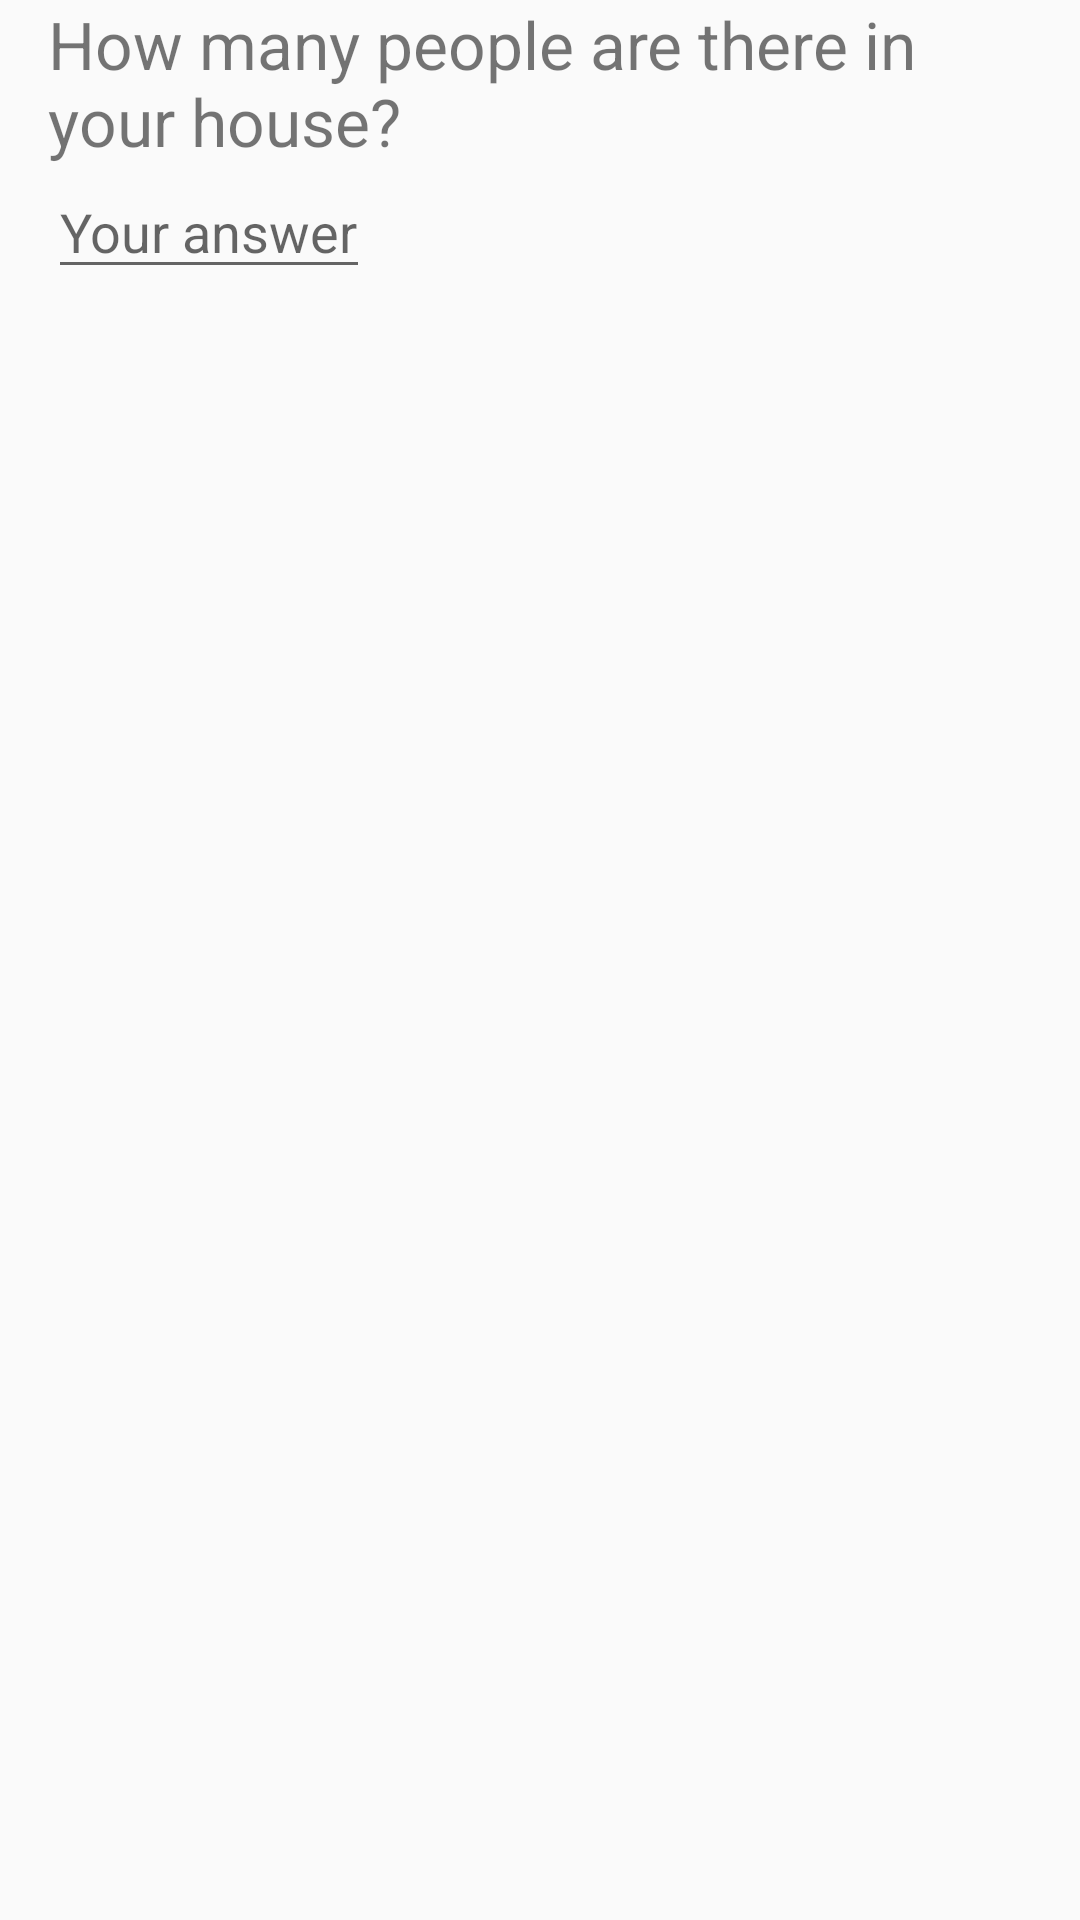

The Android layout XML behind this screen, and the referenced resources:
<!-- AndroidManifest.xml: application theme AppTheme -->
<!-- res/layout/activity_family_details.xml -->
<?xml version="1.0" encoding="utf-8"?>
<LinearLayout xmlns:android="http://schemas.android.com/apk/res/android"
    xmlns:app="http://schemas.android.com/apk/res-auto"
    xmlns:tools="http://schemas.android.com/tools"
    android:layout_width="match_parent"
    android:layout_height="match_parent"
    android:paddingLeft="16dp"
    android:paddingRight="16dp"
    android:orientation="vertical"
    android:id="@+id/mainLayout"
    tools:context=".familyDetails">

    <TextView
        android:layout_width="wrap_content"
        android:layout_height="wrap_content"
        android:textSize="22sp"
        android:text="How many people are there in your house?"
        />

    <EditText
        android:id="@+id/noPPL"
        android:layout_width="wrap_content"
        android:layout_height="wrap_content"
        android:hint="Your answer"
        android:inputType="textPersonName"
        />
    <LinearLayout
        android:layout_width="match_parent"
        android:layout_height="wrap_content"
        android:orientation="vertical"
        android:id="@+id/dynamicLayout"/>

</LinearLayout>
<!-- resources referenced by this layout -->
<resources>
  <style name="AppTheme" parent="Theme.AppCompat.Light.DarkActionBar">
          
          <item name="colorPrimary">@color/colorPrimary</item>
          <item name="colorPrimaryDark">@color/colorPrimaryDark</item>
          <item name="colorAccent">@color/colorAccent</item>
  
  </style>
  <color name="colorPrimary">#939DE4</color>
  <color name="colorPrimaryDark">#6571BE</color>
  <color name="colorAccent">#FF1100</color>
</resources>
